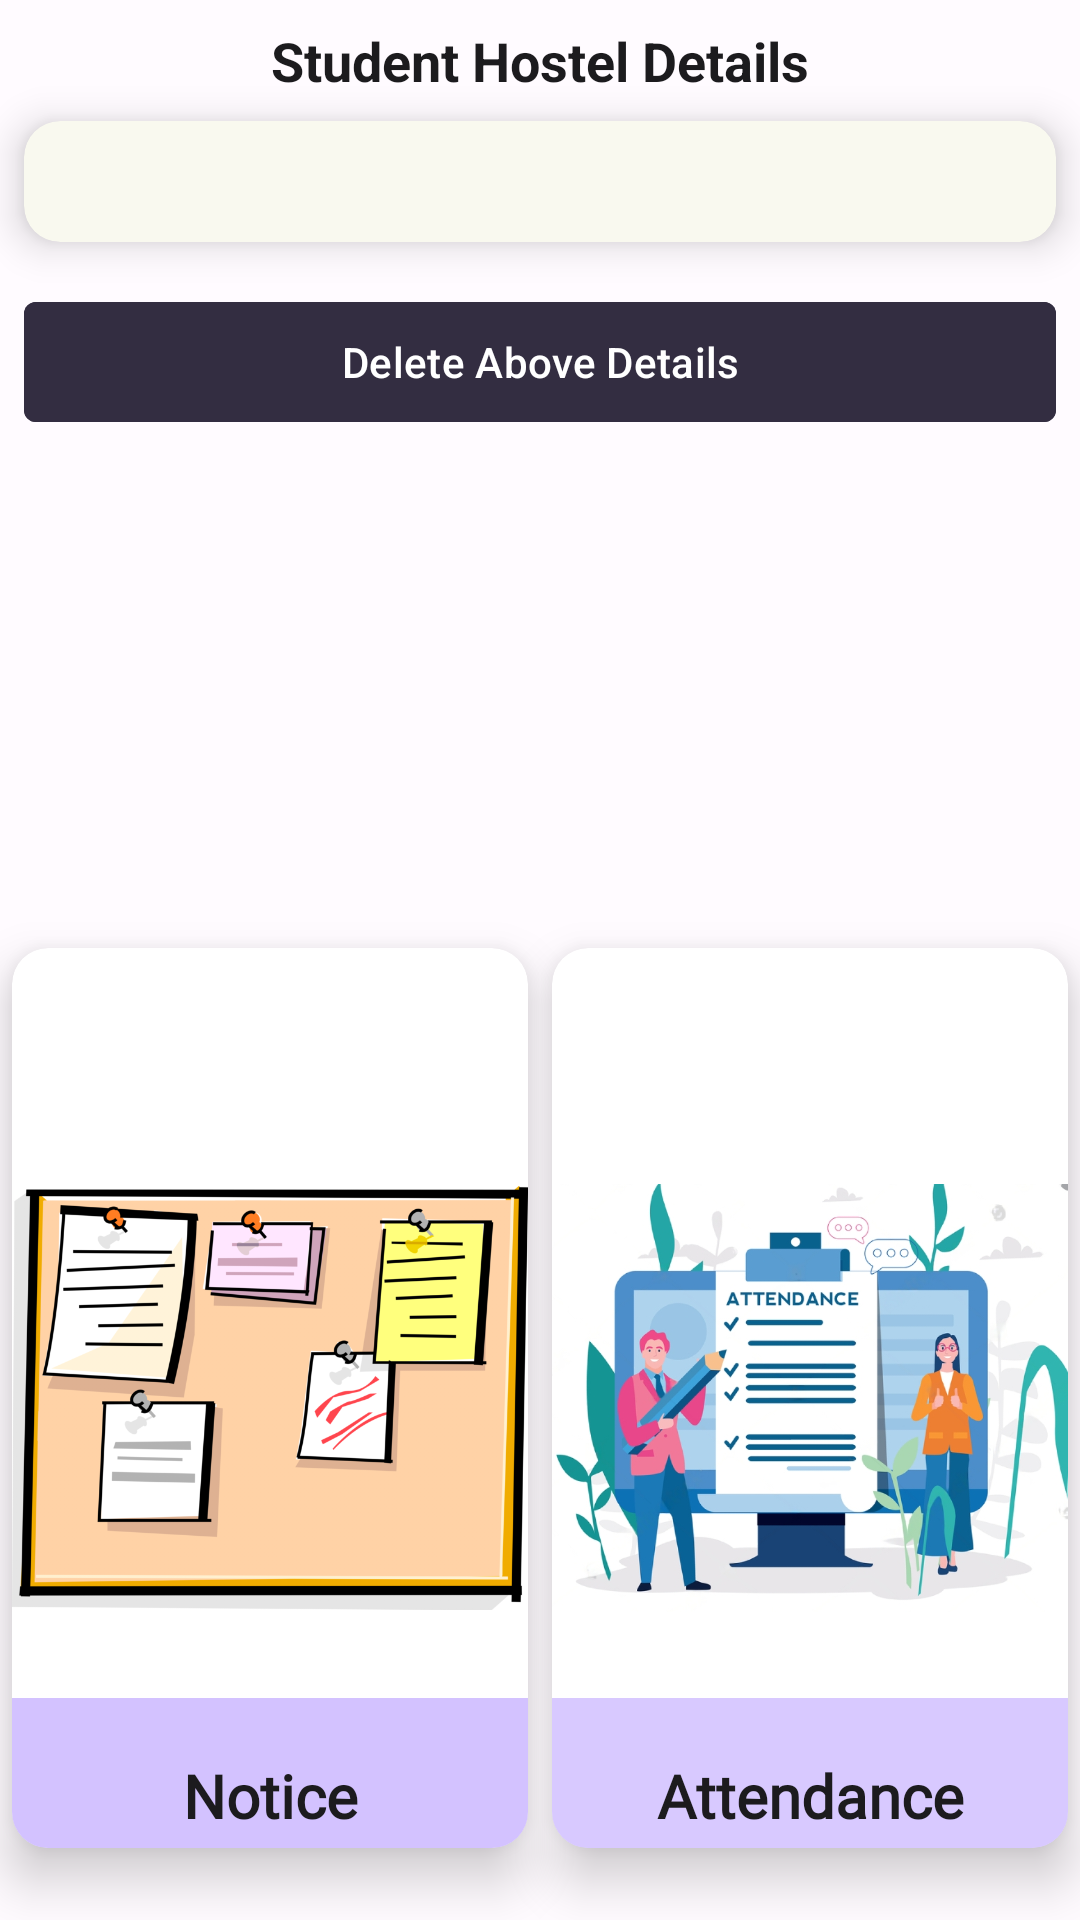

Write the Android layout XML for this screen, with the resource values it uses.
<!-- AndroidManifest.xml: application theme Theme.HostelHub -->
<!-- res/layout/activity_students_selected_details.xml -->
<?xml version="1.0" encoding="utf-8"?>
<androidx.constraintlayout.widget.ConstraintLayout xmlns:android="http://schemas.android.com/apk/res/android"
    xmlns:app="http://schemas.android.com/apk/res-auto"
    xmlns:tools="http://schemas.android.com/tools"
    android:layout_width="match_parent"
    android:layout_height="match_parent"
    tools:context=".student.StudentsSelectedDetails">

    <TextView
        android:id="@+id/student_detail_dashboard"
        android:layout_width="wrap_content"
        android:layout_height="wrap_content"
        android:layout_marginTop="8dp"
        android:text="Student Hostel Details"
        android:textColor="?attr/colorOnSurface"
        android:textSize="18sp"
        android:textStyle="bold"
        app:layout_constraintEnd_toEndOf="parent"
        app:layout_constraintStart_toStartOf="parent"
        app:layout_constraintTop_toTopOf="parent" />

    <ImageView
        android:id="@+id/logout_button2"
        android:layout_width="wrap_content"
        android:layout_height="wrap_content"
        android:src="@drawable/round_logout_24"

        app:layout_constraintEnd_toEndOf="parent"
        app:layout_constraintTop_toTopOf="parent" />

    <androidx.cardview.widget.CardView
        android:id="@+id/cardView"
        android:layout_width="match_parent"
        android:layout_height="wrap_content"
        android:layout_marginStart="8dp"
        android:layout_marginTop="8dp"
        android:layout_marginEnd="8dp"
        app:cardCornerRadius="12dp"
        app:cardElevation="8dp"
        app:cardBackgroundColor="#F9F9EF"

        app:layout_constraintEnd_toEndOf="parent"
        app:layout_constraintStart_toStartOf="parent"
        app:layout_constraintTop_toBottomOf="@id/student_detail_dashboard">

        <TextView
            android:id="@+id/res"
            android:layout_width="wrap_content"
            android:layout_height="wrap_content"
            android:layout_gravity="center"
            android:layout_marginTop="8dp"
            android:layout_marginBottom="8dp"
            android:textAlignment="center"
            android:textColor="?attr/colorOnSurface"
            android:textSize="18sp"
            android:textStyle="bold" />


    </androidx.cardview.widget.CardView>

    
    
    
    
    
    
    
    
    
    
    
    

    <com.google.android.material.button.MaterialButton
        android:id="@+id/delete_button"
        android:layout_width="match_parent"
        android:layout_height="wrap_content"
        android:layout_marginStart="8dp"
        android:layout_marginTop="16dp"
        android:layout_marginEnd="8dp"
        android:elevation="8dp"
        android:text="Delete Above Details"
        android:backgroundTint="@color/md_theme_dark_onSecondary"
        app:cornerRadius="4dp"
        app:layout_constraintEnd_toEndOf="parent"
        app:layout_constraintStart_toStartOf="parent"
        app:layout_constraintTop_toBottomOf="@id/cardView" />

    <androidx.cardview.widget.CardView
        android:id="@+id/Notice2"
        android:layout_width="0dp"
        android:layout_height="300dp"
        android:layout_marginStart="4dp"
        android:layout_marginEnd="4dp"

        android:layout_marginBottom="24dp"
        app:cardCornerRadius="12dp"

        app:cardElevation="10dp"
        app:layout_constraintBottom_toBottomOf="parent"
        app:layout_constraintEnd_toStartOf="@id/attendance"
        app:layout_constraintStart_toStartOf="parent">

        <ImageView
            android:layout_width="wrap_content"
            android:layout_height="wrap_content"
            android:src="@drawable/notice2" />

        <ImageView
            android:layout_width="match_parent"
            android:layout_height="50dp"
            android:layout_gravity="bottom"
            android:alpha="0.9"
            android:background="?attr/colorPrimaryInverse" />

        <TextView
            android:layout_width="match_parent"
            android:layout_height="wrap_content"
            android:layout_gravity="bottom"
            android:layout_marginTop="24dp"
            android:layout_marginBottom="4dp"
            android:fontFamily="@font/aclonica"
            android:text="Notice"
            android:textAlignment="center"
            android:textColor="?attr/colorOnSurface"
            android:textSize="20sp"
            android:textStyle="bold" />


    </androidx.cardview.widget.CardView>


    <androidx.cardview.widget.CardView
        android:id="@+id/attendance"
        android:layout_width="0dp"
        android:layout_height="300dp"
        android:layout_marginStart="4dp"
        android:layout_marginEnd="4dp"
        android:layout_marginBottom="24dp"
        android:background="@drawable/warden"
        app:cardCornerRadius="12dp"
        app:cardElevation="10dp"
        app:layout_constraintBottom_toBottomOf="parent"
        app:layout_constraintEnd_toEndOf="parent"
        app:layout_constraintStart_toEndOf="@id/Notice2">

        <ImageView
            android:layout_width="wrap_content"
            android:layout_height="wrap_content"
            android:src="@drawable/attendance2" />

        <ImageView
            android:layout_width="match_parent"
            android:layout_height="50dp"
            android:layout_gravity="bottom"
            android:alpha="0.8"
            android:background="?attr/colorPrimaryInverse" />

        <TextView
            android:layout_width="match_parent"
            android:layout_height="wrap_content"
            android:layout_gravity="bottom"
            android:layout_marginTop="24dp"
            android:layout_marginBottom="4dp"
            android:fontFamily="@font/aclonica"
            android:text="Attendance"
            android:textAlignment="center"
            android:textColor="?attr/colorOnSurface"
            android:textSize="20sp"
            android:textStyle="bold" />

    </androidx.cardview.widget.CardView>

</androidx.constraintlayout.widget.ConstraintLayout>
<!-- resources referenced by this layout -->
<resources>
  <color name="md_theme_dark_onSecondary">#332D41</color>
  <style name="Theme.HostelHub" parent="Base.Theme.HostelHub" />
  <color name="splash">#F9F9EF</color>
  <color name="md_theme_light_primary">#6750A4</color>
  <color name="md_theme_light_onPrimary">#FFFFFF</color>
  <color name="md_theme_light_primaryContainer">#E9DDFF</color>
  <color name="md_theme_light_onPrimaryContainer">#22005D</color>
  <color name="md_theme_light_secondary">#625B71</color>
  <color name="md_theme_light_onSecondary">#FFFFFF</color>
  <color name="md_theme_light_secondaryContainer">#E8DEF8</color>
  <color name="md_theme_light_onSecondaryContainer">#1E192B</color>
  <color name="md_theme_light_tertiary">#7E5260</color>
  <color name="md_theme_light_onTertiary">#FFFFFF</color>
  <color name="md_theme_light_tertiaryContainer">#FFD9E3</color>
  <color name="md_theme_light_onTertiaryContainer">#31101D</color>
  <color name="md_theme_light_error">#BA1A1A</color>
  <color name="md_theme_light_errorContainer">#FFDAD6</color>
  <color name="md_theme_light_onError">#FFFFFF</color>
  <color name="md_theme_light_onErrorContainer">#410002</color>
  <color name="md_theme_light_background">#FFFBFF</color>
  <color name="md_theme_light_onBackground">#1C1B1E</color>
  <color name="md_theme_light_surface">#FFFBFF</color>
  <color name="md_theme_light_onSurface">#1C1B1E</color>
  <color name="md_theme_light_surfaceVariant">#E7E0EB</color>
  <color name="md_theme_light_onSurfaceVariant">#49454E</color>
  <color name="md_theme_light_outline">#7A757F</color>
  <color name="md_theme_light_inverseOnSurface">#F4EFF4</color>
  <color name="md_theme_light_inverseSurface">#313033</color>
  <color name="md_theme_light_inversePrimary">#CFBCFF</color>
</resources>
